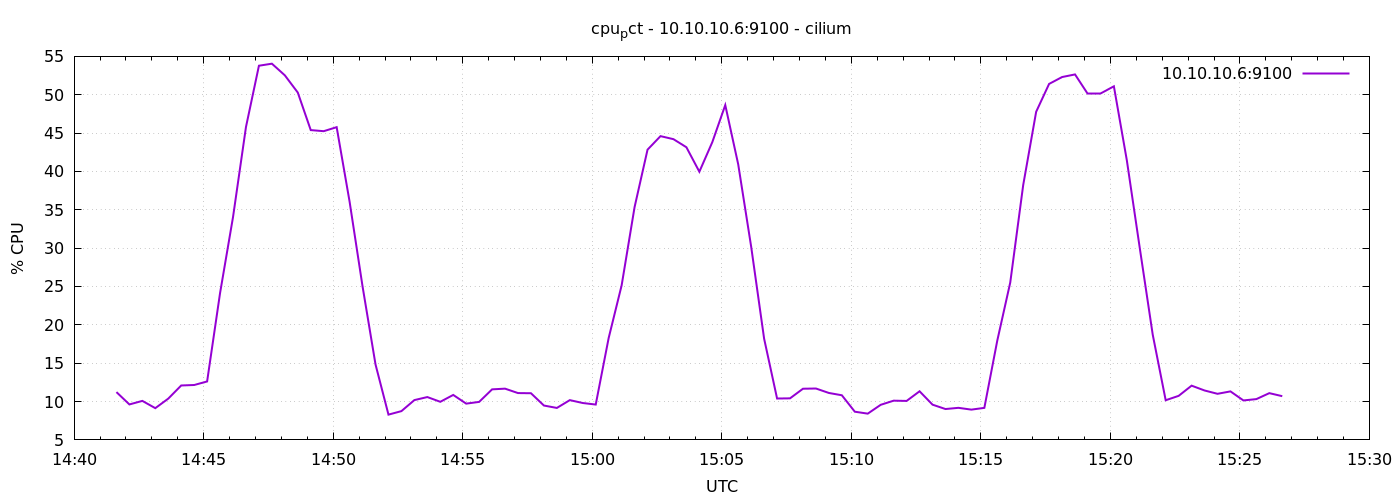

Data behind this chart, as committed beside it:
1778078498	11.233333333331675
1778078528	9.624
1778078558	10.09
1778078588	9.138
1778078618	10.38
1778078648	12.1
1778078678	12.16
1778078708	12.62
1778078738	24.15
1778078768	34.05
1778078798	45.8
1778078828	53.78
1778078858	54.05
1778078888	52.53
1778078918	50.28
1778078948	45.39
1778078978	45.25
1778079008	45.77
1778079038	36.05
1778079068	25
1778079098	14.84
1778079128	8.295
1778079158	8.752
1778079188	10.19
1778079218	10.59
1778079248	9.967
1778079278	10.86
1778079308	9.729
1778079338	9.955
1778079368	11.59
1778079398	11.68
1778079428	11.1
1778079458	11.08
1778079488	9.481
1778079518	9.167
1778079548	10.19
1778079578	9.81
1778079608	9.608
1778079638	18.29
1778079668	25.15
1778079698	35.36
1778079728	42.84
1778079758	44.6
1778079788	44.21
1778079818	43.15
1778079848	39.96
1778079878	43.82
1778079908	48.65
1778079938	40.92
1778079968	30.19
1778079998	18.19
1778080028	10.4
1778080058	10.42
1778080088	11.67
1778080118	11.7
1778080148	11.12
1778080178	10.82
1778080208	8.676
1778080238	8.424
1778080268	9.576
1778080298	10.11
... 30 more rows
